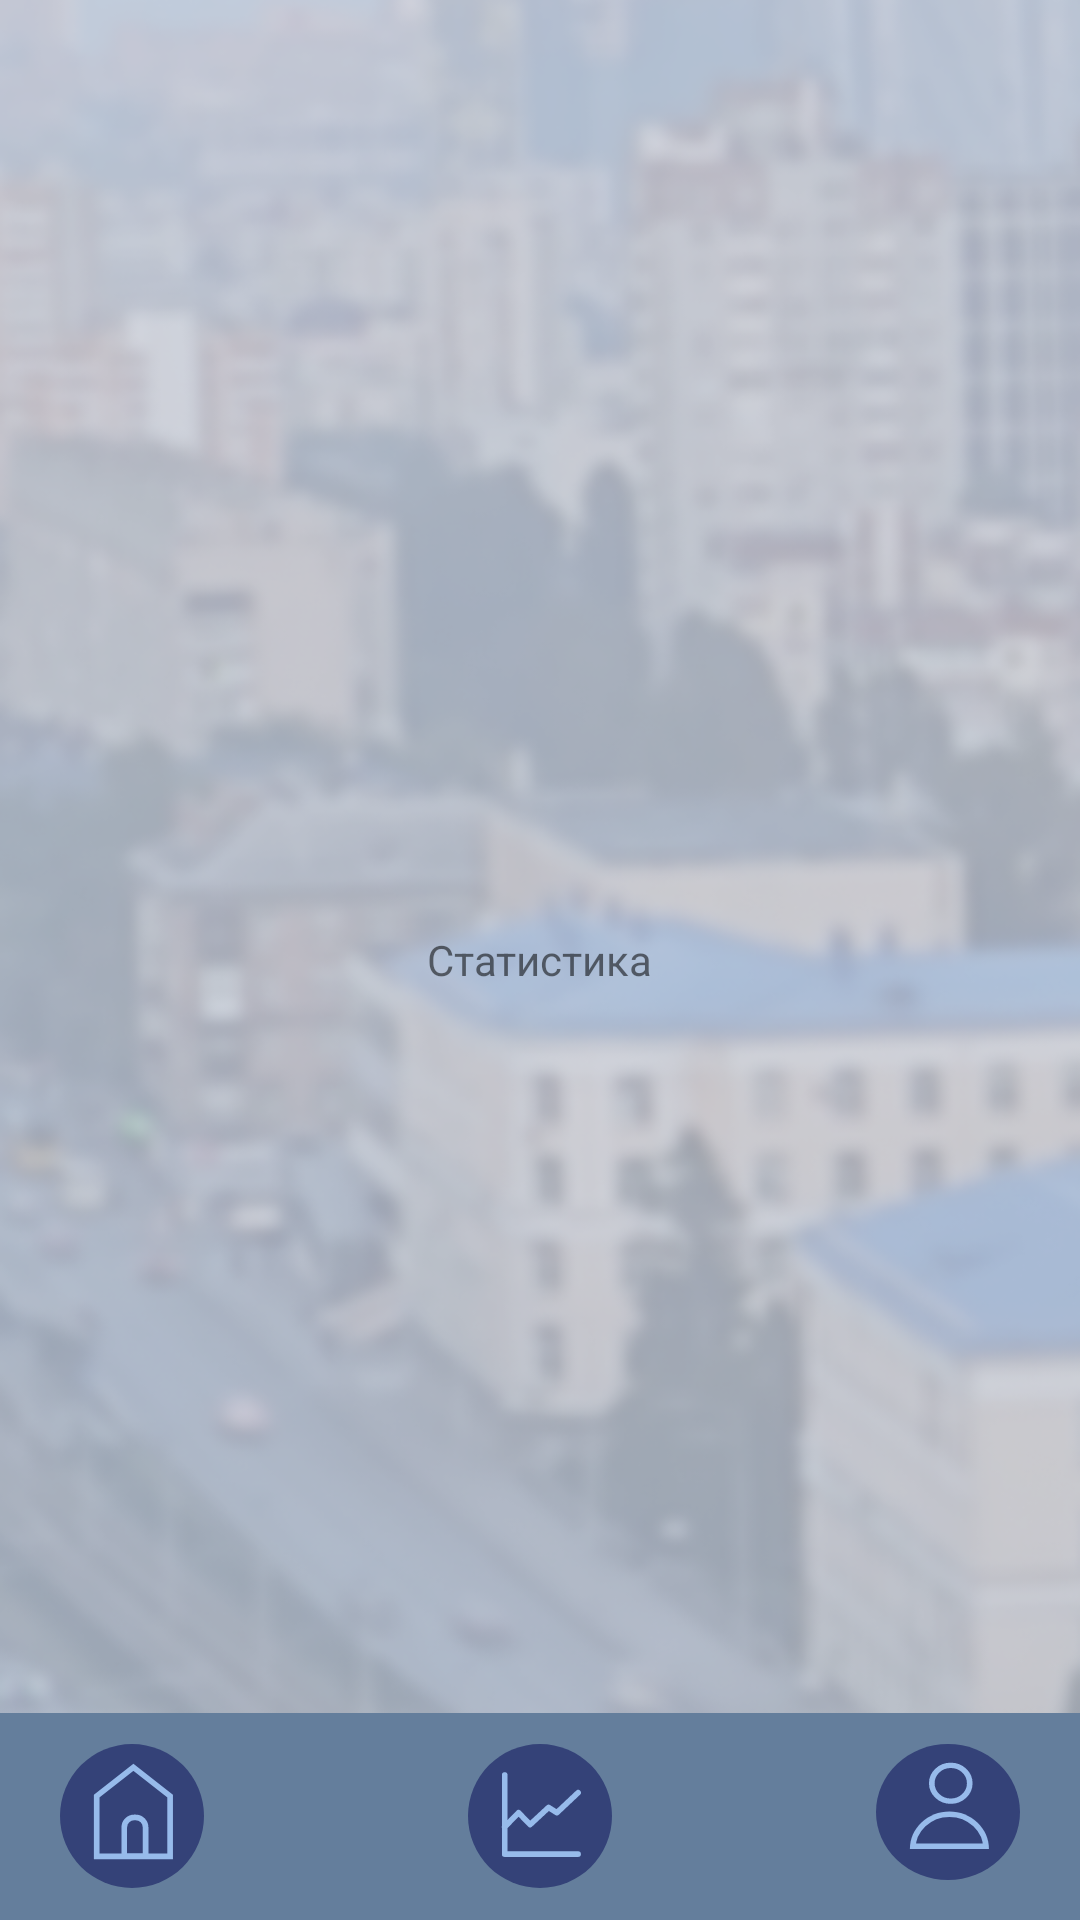

Here is an Android app screen rendered from its layout file. Give the layout XML and the strings, colors and styles it references.
<!-- AndroidManifest.xml: application theme Theme.SilentCity -->
<!-- res/layout/activity_statistics.xml -->
<?xml version="1.0" encoding="utf-8"?>
<FrameLayout
    xmlns:android="http://schemas.android.com/apk/res/android"
    xmlns:tools="http://schemas.android.com/tools"
    android:layout_width="match_parent"
    android:layout_height="match_parent">

    <ImageView
        android:layout_width="match_parent"
        android:layout_height="match_parent"
        android:src="@drawable/background_normal"
        android:scaleType="centerCrop"
        android:contentDescription="@string/app_name"/>

    <RelativeLayout
        android:layout_width="match_parent"
        android:layout_height="match_parent"
        tools:context=".MainActivity">

        <TextView
            android:layout_width="wrap_content"
            android:layout_height="wrap_content"
            android:text="Статистика"
            android:layout_centerInParent="true"/>

        <include
            layout="@layout/fragment_bottom_menu"
            android:layout_width="match_parent"
            android:layout_height="wrap_content"
            android:layout_alignParentBottom="true"/>

    </RelativeLayout>

</FrameLayout>
<!-- res/layout/fragment_bottom_menu.xml (included above) -->
<?xml version="1.0" encoding="utf-8"?>
<LinearLayout
    xmlns:android="http://schemas.android.com/apk/res/android"
    android:layout_width="match_parent"
    android:layout_height="wrap_content"
    android:orientation="horizontal"
    android:layout_gravity="bottom"
    android:paddingStart="20dp"  android:paddingEnd="20dp"    android:paddingTop="10dp"
    android:paddingBottom="10dp"
    android:background="@drawable/bottom_menu_background"
    android:elevation="8dp">

    <FrameLayout
        android:id="@+id/btnHomeContainer"
        android:layout_width="wrap_content"
        android:layout_height="wrap_content"
        android:layout_gravity="center_vertical"
        android:clickable="true"
        android:focusable="true">

        <View
            android:id="@+id/navHomeItem"
            android:layout_width="48dp"
            android:layout_height="48dp"
            android:layout_gravity="center"
            android:background="@drawable/ic_home_not_active"
            android:foreground="@drawable/ic_home" /> </FrameLayout>

    <View android:layout_width="0dp" android:layout_height="0dp" android:layout_weight="1" />

    <FrameLayout
        android:id="@+id/btnStatisticsContainer"
        android:layout_width="wrap_content"
        android:layout_height="wrap_content"
        android:layout_gravity="center_vertical"
        android:clickable="true"
        android:focusable="true">

        <View
            android:id="@+id/navStatisticsItem"
            android:layout_width="48dp"
            android:layout_height="48dp"
            android:layout_gravity="center"
            android:background="@drawable/ic_statistic_not_active"
            android:foreground="@drawable/ic_statistic" /> </FrameLayout>

    <View android:layout_width="0dp" android:layout_height="0dp" android:layout_weight="1" />

    <FrameLayout
        android:id="@+id/btnProfileContainer"
        android:layout_width="wrap_content"
        android:layout_height="wrap_content"
        android:layout_gravity="center_vertical"
        android:clickable="true"
        android:focusable="true">

        <View
            android:id="@+id/navProfileItem"
            android:layout_width="48dp"
            android:layout_height="48dp"
            android:layout_gravity="center"
            android:background="@drawable/ic_profile_not_active"
            android:foreground="@drawable/ic_profile" /> </FrameLayout>
</LinearLayout>
<!-- resources referenced by this layout -->
<resources>
  <!-- drawable bottom_menu_background (drawable) -->
  <vector xmlns:android="http://schemas.android.com/apk/res/android"
      android:width="450dp"
      android:height="69dp"
      android:viewportWidth="450"
      android:viewportHeight="69">
    <path
        android:pathData="M0,0h450v69h-450z"
        android:fillColor="#647E9C"/>
  </vector>
  <!-- drawable ic_home (drawable) -->
  <vector xmlns:android="http://schemas.android.com/apk/res/android"
      android:width="51dp"
      android:height="51dp"
      android:viewportWidth="51"
      android:viewportHeight="51">
    <path
        android:pathData="M25.5,25.5m-25.5,0a25.5,25.5 0,1 1,51 0a25.5,25.5 0,1 1,-51 0"
        android:fillColor="#97BBEB"/>
    <path
        android:pathData="M39,18.434V39.793H13V18.434L26,8.27L39,18.434Z"
        android:strokeWidth="2"
        android:fillColor="#00000000"
        android:strokeColor="#344278"/>
    <path
        android:pathData="M22.769,29.508C22.769,27.576 24.336,26.008 26.269,26.008H26.808C28.741,26.008 30.308,27.576 30.308,29.508V39.737H22.769V29.508Z"
        android:strokeWidth="2"
        android:fillColor="#00000000"
        android:strokeColor="#344278"/>
  </vector>
  <!-- drawable ic_home_not_active (drawable) -->
  <vector xmlns:android="http://schemas.android.com/apk/res/android"
      android:width="51dp"
      android:height="51dp"
      android:viewportWidth="51"
      android:viewportHeight="51">
    <path
        android:pathData="M25.5,25.5m-25.5,0a25.5,25.5 0,1 1,51 0a25.5,25.5 0,1 1,-51 0"
        android:fillColor="#344278"/>
    <path
        android:pathData="M39,18.434V39.793H13V18.434L26,8.27L39,18.434Z"
        android:strokeWidth="2"
        android:fillColor="#00000000"
        android:strokeColor="#97BBEB"/>
    <path
        android:pathData="M22.769,29.509C22.769,27.576 24.336,26.009 26.269,26.009H26.808C28.741,26.009 30.308,27.576 30.308,29.509V39.737H22.769V29.509Z"
        android:strokeWidth="2"
        android:fillColor="#00000000"
        android:strokeColor="#97BBEB"/>
  </vector>
  <!-- drawable ic_statistic (drawable) -->
  <vector xmlns:android="http://schemas.android.com/apk/res/android"
      android:width="51dp"
      android:height="51dp"
      android:viewportWidth="51"
      android:viewportHeight="51">
    <path
        android:pathData="M25.5,25.5m-25.5,0a25.5,25.5 0,1 1,51 0a25.5,25.5 0,1 1,-51 0"
        android:fillColor="#97BBEB"/>
    <path
        android:pathData="M13,11L13,29.385M39,39L13,39L13,29.385M13,29.385L17.906,24.325L21.994,28.542L28.535,22.47L31.478,24.325L39,17.241"
        android:strokeLineJoin="round"
        android:strokeWidth="2"
        android:fillColor="#00000000"
        android:strokeColor="#344278"
        android:strokeLineCap="round"/>
  </vector>
  <!-- drawable ic_statistic_not_active (drawable) -->
  <vector xmlns:android="http://schemas.android.com/apk/res/android"
      android:width="51dp"
      android:height="51dp"
      android:viewportWidth="51"
      android:viewportHeight="51">
    <path
        android:pathData="M25.5,25.5m-25.5,0a25.5,25.5 0,1 1,51 0a25.5,25.5 0,1 1,-51 0"
        android:fillColor="#344278"/>
    <path
        android:pathData="M13,11L13,29.385M39,39L13,39L13,29.385M13,29.385L17.906,24.325L21.994,28.542L28.535,22.47L31.478,24.325L39,17.241"
        android:strokeLineJoin="round"
        android:strokeWidth="2"
        android:fillColor="#00000000"
        android:strokeColor="#97BBEB"
        android:strokeLineCap="round"/>
  </vector>
  <string name="app_name">SilentCity</string>
  <style name="Theme.SilentCity" parent="Theme.MaterialComponents.DayNight.DarkActionBar">
          
          <item name="colorPrimary">@color/header</item>
          <item name="colorPrimaryVariant">@color/header</item>
          <item name="colorOnPrimary">@color/header</item>
      </style>
  <color name="header">#647E9C</color>
</resources>
